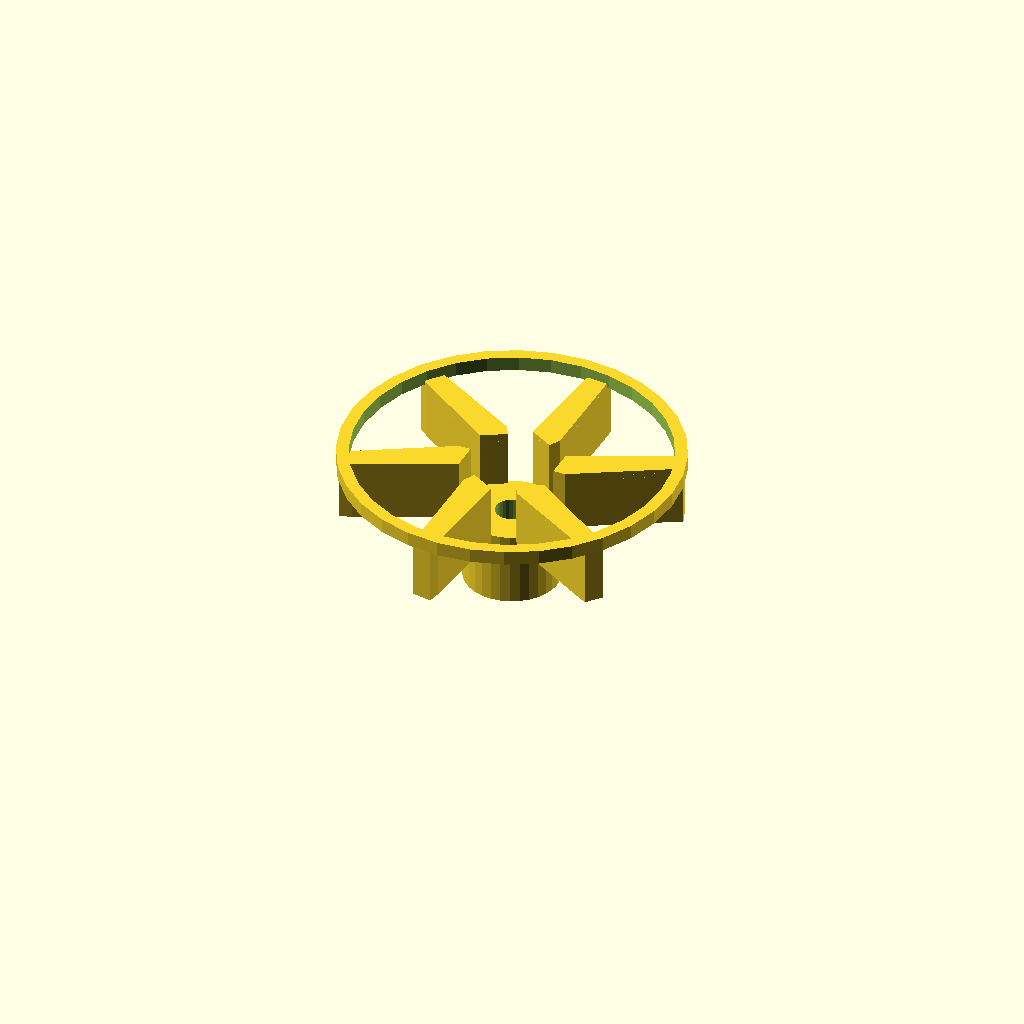
Cell 1: the model at its default parameters.
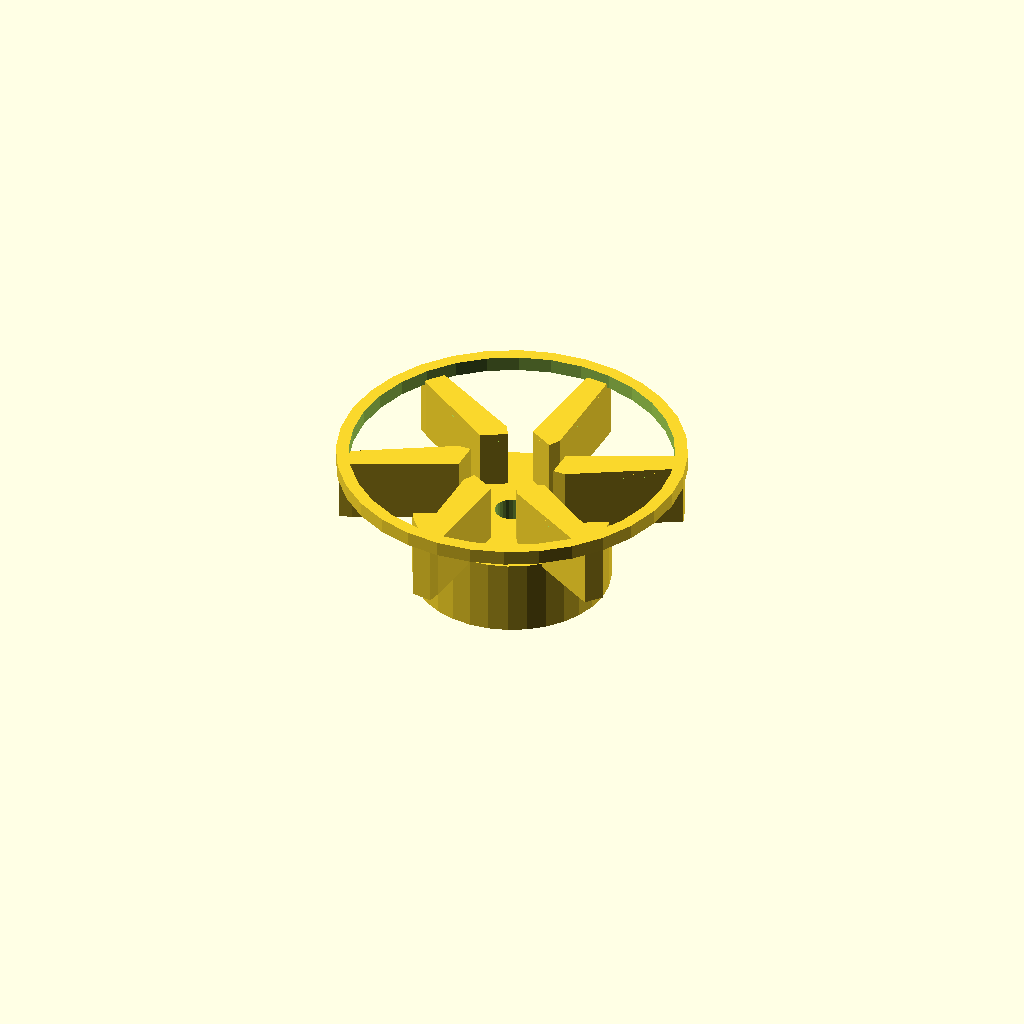
Cell 2 — center_d set to 46.4, the other parameters unchanged.
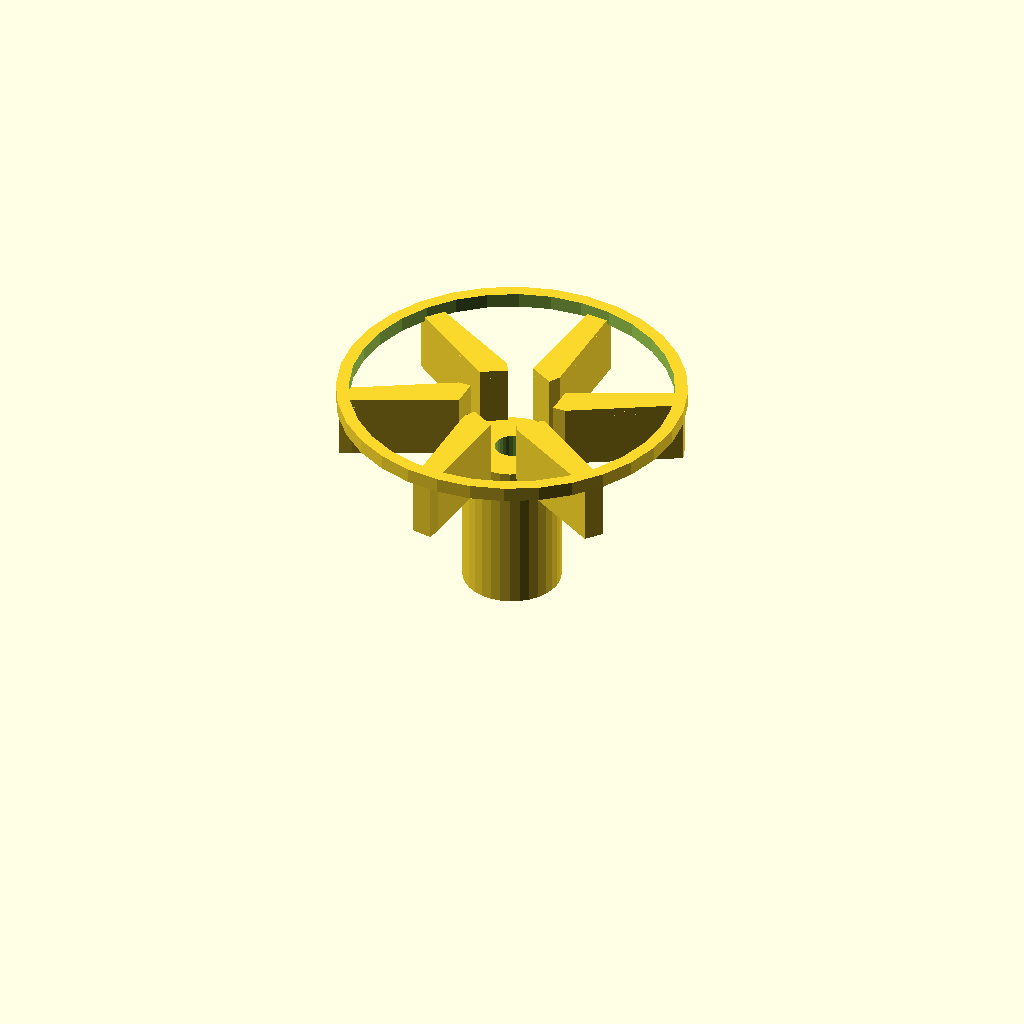
Cell 3: the same model with center_h = 36.
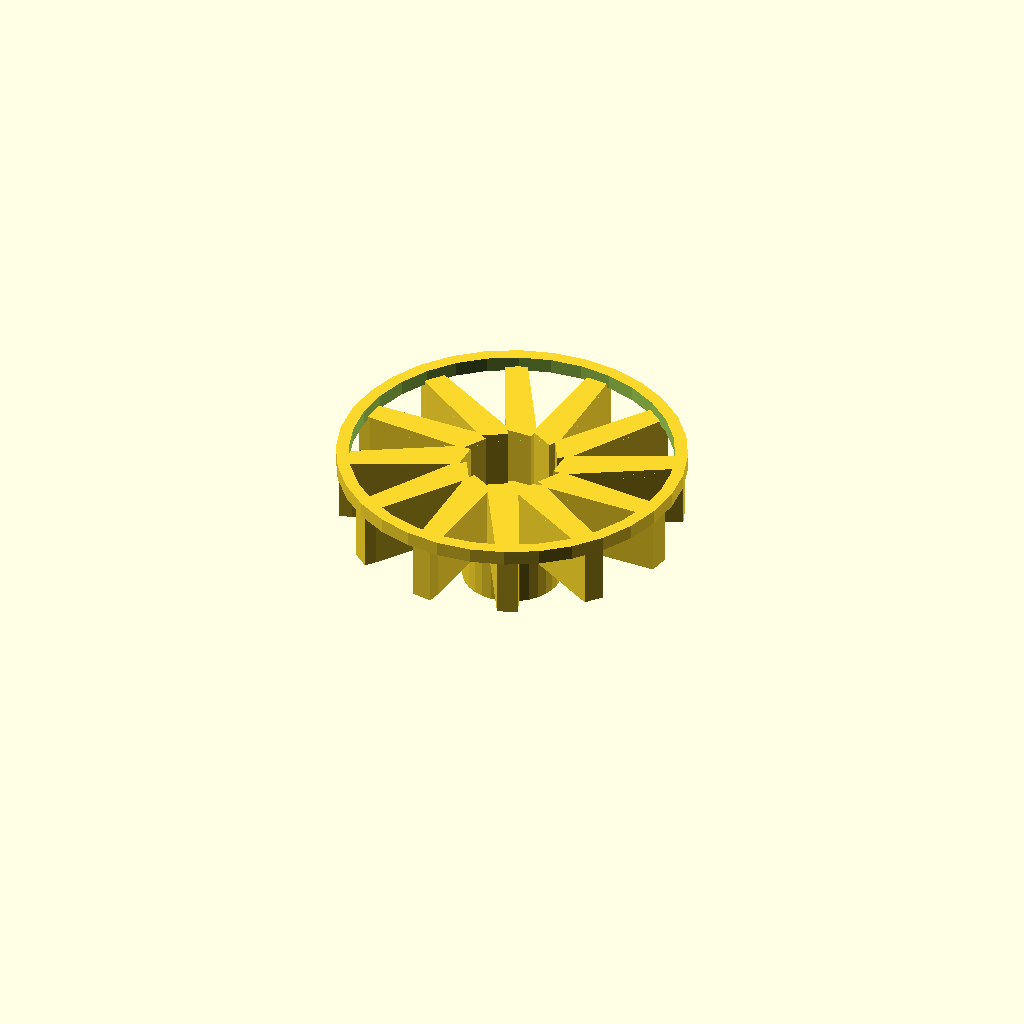
Cell 4 — blade_count set to 12, the other parameters unchanged.
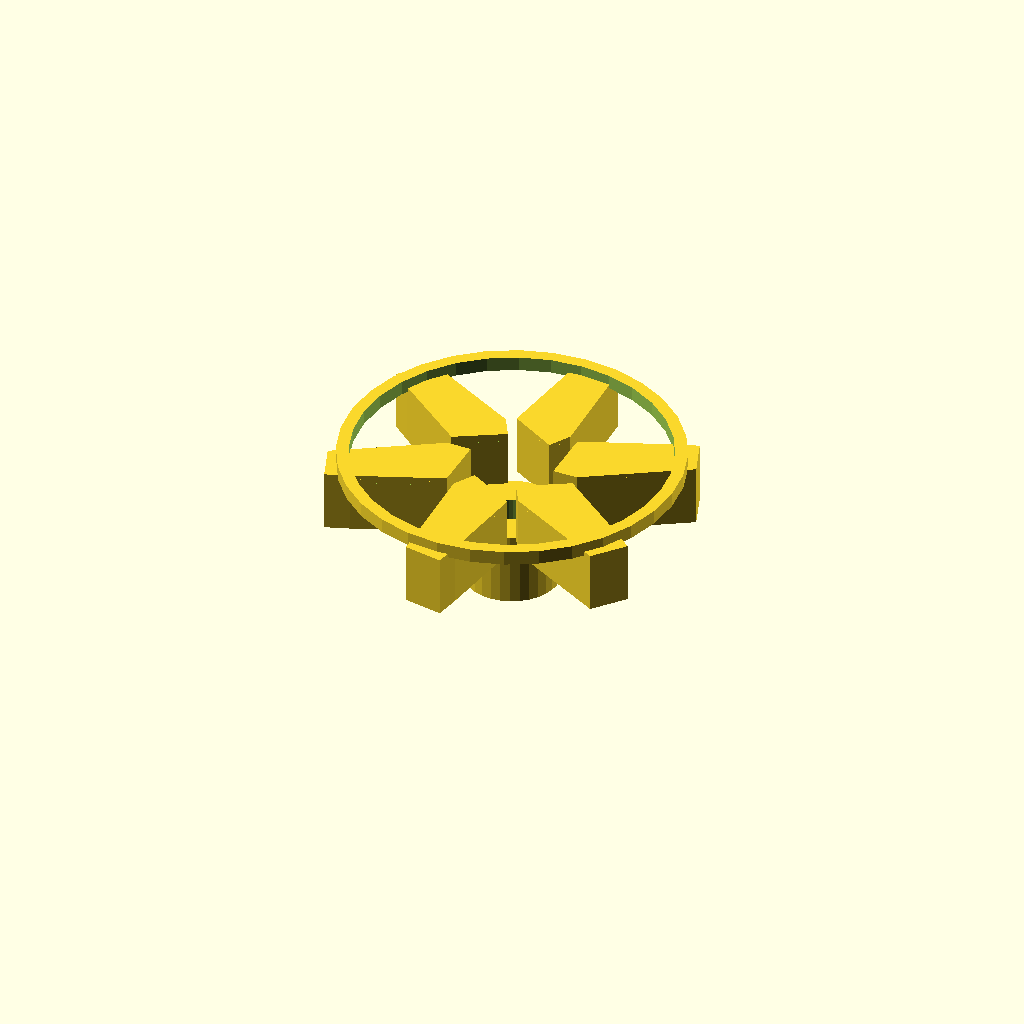
Cell 5 — blade_t set to 6, the other parameters unchanged.
All cells are drawn from one camera (rotation 55°, 0°, 25°, orthographic, colour scheme Cornfield), so only the parameter changes between them.
Source of the model, optional_data/data/gen2/impellers/part_0008.scad:
$fn = 32;

// ----------------------------------------------------------------------
// Impeller: 80 mm, 6 blades, 34.5 mm tall
// ----------------------------------------------------------------------

// --- parameters (mm) ---
center_d = 23.2;          // hub diameter
center_h = 18;            // hub height
wheel_d = 80;             // outer diameter over the blades
blade_count = 6;          // number of blades
blade_t = 3;              // blade thickness
blade_h = 14;             // blade height
blade_in_r = 10.6;        // blade root radius
blade_out_r = 37;         // blade tip radius
sweep = 20;               // blade sweep, degrees
bore_d = 8;               // shaft bore
shroud_h = 2.5;           // shroud ring thickness
shroud_d = 82;            // shroud outside diameter

module hub() {
  cylinder(h = center_h, d = center_d);
}

module blade() {
  /* blade swept between two boxes: hull of the root and the tip section */
  hull() {
    translate([blade_in_r, 0, center_h - 1])
      cube([blade_t, blade_t * 2.2, blade_h + 1], center = false);
    rotate([0, 0, sweep])
      translate([blade_out_r, 0, center_h - 1])
        cube([blade_t, blade_t * 1.6, blade_h + 1], center = false);
  }
}

module blades() {
  for (i = [0 : blade_count - 1])
    rotate([0, 0, i * 360 / blade_count]) blade();
}

module shroud() {
  translate([0, 0, center_h + blade_h - 1])
    difference() {
      cylinder(h = shroud_h + 1, d = shroud_d);
      translate([0, 0, -1]) cylinder(h = shroud_h + 3, d = shroud_d - 2 * 3);
    }
}

difference() {
  union() {
    hub();
    blades();
    shroud();
  }
  translate([0, 0, -1]) cylinder(h = center_h + blade_h + shroud_h + 3, d = bore_d);
}
Parameter table extracted from the source (name, type, default, range or options):
center_d: number, default 23.2
center_h: number, default 18
wheel_d: number, default 80
blade_count: number, default 6
blade_t: number, default 3
blade_h: number, default 14
blade_in_r: number, default 10.6
blade_out_r: number, default 37
sweep: number, default 20
bore_d: number, default 8
shroud_h: number, default 2.5
shroud_d: number, default 82
